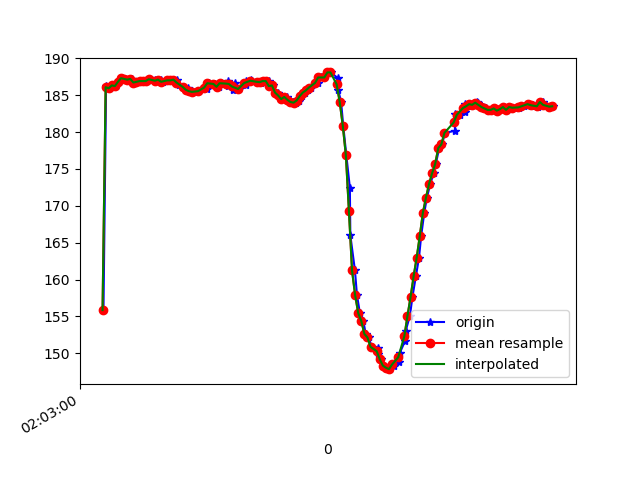

The data file committed next to this chart (first rows):
1617847380846, 543024465068821, 155.85938, -251.17188, -61.035156
1617847380863, 543024483320560, 186.2, -268.8, -76.27
1617847380873, 543024502396375, 185.9, -268.9, -76.07
1617847380888, 543024521441669, 185.9, -269.4, -76.76
1617847380907, 543024540486962, 186.3, -268.9, -75.88
1617847380930, 543024559654341, 186.2, -268.8, -76.27
1617847380949, 543024578669114, 186.8, -268.6, -75.29
1617847380968, 543024597775450, 187.3, -268.8, -75.88
1617847380985, 543024616759701, 187.2, -268.2, -75.88
1617847381013, 543024637392102, 187.1, -268.9, -75.59
1617847381031, 543024655155501, 187.2, -269.5, -75.88
1617847381047, 543024674536529, 186.7, -269, -75.39
1617847381070, 543024693673386, 186.8, -268.8, -75.39
1617847381088, 543024712871287, 186.9, -269.2, -75.2
1617847381105, 543024732130229, 186.9, -269, -75.68
1617847381126, 543024751267087, 186.9, -269.2, -75.98
1617847381140, 543024770281859, 187.2, -269.5, -75.88
1617847381159, 543024789418717, 187.1, -269.4, -75.39
1617847381183, 543024808494532, 187, -269, -75.68
1617847381199, 543024827539825, 186.9, -268.8, -75.39
1617847381217, 543024846615640, 187.1, -269.5, -75.29
1617847381234, 543024865599891, 186.8, -269, -75.2
1617847381278, 543024884706227, 187, -269.4, -76.76
1617847381280, 543024903629436, 187, -268.7, -75.98
1617847381300, 543024922766293, 187.1, -268.7, -76.27
1617847381323, 543024942330449, 187.1, -268.7, -76.76
1617847381339, 543024961345221, 186.3, -268.8, -75.68
1617847381360, 543024980573643, 186.1, -269, -75.39
1617847381396, 543024999832586, 185.9, -268.8, -75.98
1617847381399, 543025018816837, 185.5, -269.3, -76.07
1617847381418, 543025038136822, 185.5, -268.9, -76.95
1617847381438, 543025057060030, 185.4, -268.7, -76.76
1617847381462, 543025076380016, 185.5, -268.7, -77.34
1617847381465, 543025095547395, 185.5, -268.8, -77.15
1617847381513, 543025114592688, 186.2, -268.2, -76.66
1617847381516, 543025133821110, 185.8, -268.6, -76.37
1617847381534, 543025153324223, 186.6, -267.9, -76.46
1617847381564, 543025172827336, 186.5, -268.3, -76.27
1617847381569, 543025191567417, 186.5, -268.1, -77.05
1617847381594, 543025210612710, 186.1, -268.8, -76.95
1617847381610, 543025229871653, 186.6, -268.8, -76.95
1617847381654, 543025249069553, 186.9, -268.8, -77.34
1617847381657, 543025268114847, 186.2, -268.6, -76.37
1617847381663, 543025287221183, 186.5, -268.7, -77.64
1617847381686, 543025306480126, 185.7, -268.9, -76.66
1617847381699, 543025325647504, 186.6, -268.8, -78.12
1617847381727, 543025344692798, 185.8, -268.9, -76.66
1617847381769, 543025363982262, 186.3, -268.7, -76.76
1617847381772, 543025383180162, 186.7, -268.9, -76.37
1617847381774, 543025402561190, 186.9, -268.7, -76.46
1617847381802, 543025421789612, 187, -268.4, -77.44
1617847381811, 543025441018033, 186.9, -268.4, -77.15
1617847381840, 543025460215933, 186.8, -268.6, -76.95
1617847381869, 543025479474876, 186.7, -268.8, -76.46
1617847381871, 543025498672776, 186.8, -269.1, -77.15
1617847381892, 543025517779112, 186.9, -270.1, -76.37
1617847381918, 543025536854927, 186.9, -270.6, -76.76
1617847381924, 543025555808657, 186.2, -271.3, -76.66
1617847381945, 543025574884472, 186.3, -271.1, -77.44
1617847381961, 543025594112893, 185.4, -271.2, -77.34
1617847381980, 543025613310793, 185.3, -271.2, -77.34
... 92 more rows
